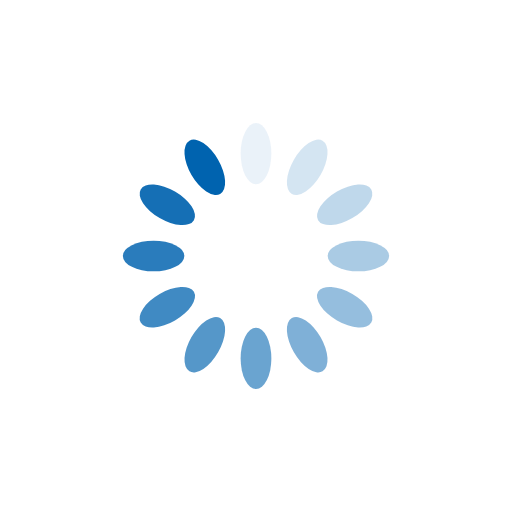
t = 0.00 s
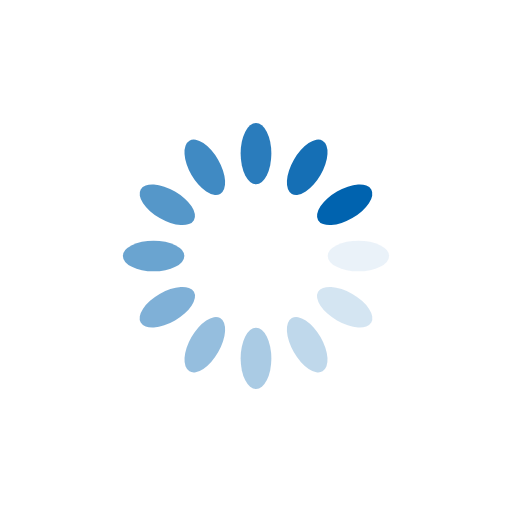
t = 0.25 s
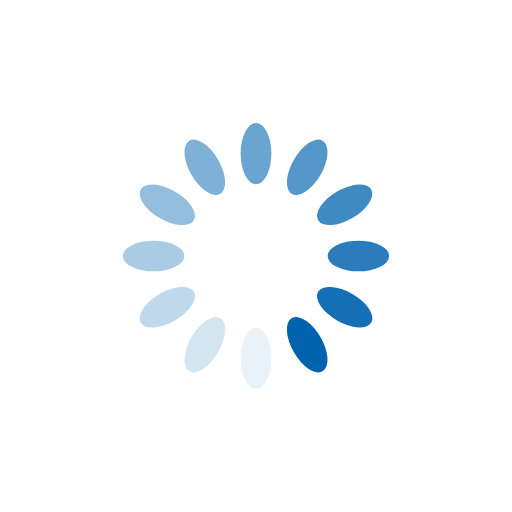
t = 0.50 s
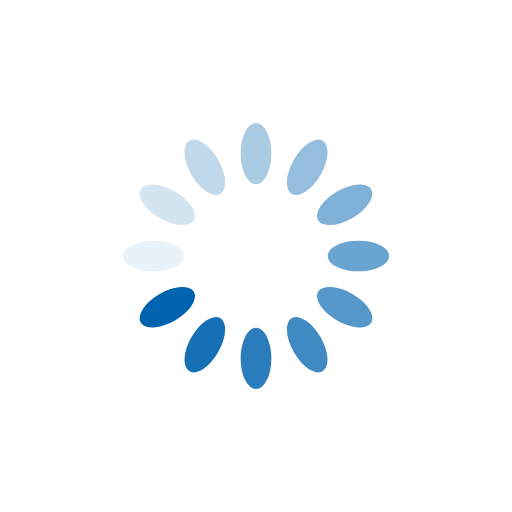
t = 0.75 s

The animated SVG that drew these frames (rendered in a browser with its animation timeline set to each time). Animation: 12 SMIL elements (animate=12); one cycle of 1.00 s, repeats indefinitely.

<?xml version="1.0" encoding="utf-8"?>
<svg xmlns="http://www.w3.org/2000/svg" xmlns:xlink="http://www.w3.org/1999/xlink" style="margin: auto; background: none; display: block; shape-rendering: auto;" width="200px" height="200px" viewBox="0 0 100 100" preserveAspectRatio="xMidYMid">
<g transform="rotate(0 50 50)">
  <rect x="47" y="24" rx="3" ry="6" width="6" height="12" fill="#0063af">
    <animate attributeName="opacity" values="1;0" keyTimes="0;1" dur="1s" begin="-0.9166666666666666s" repeatCount="indefinite"></animate>
  </rect>
</g><g transform="rotate(30 50 50)">
  <rect x="47" y="24" rx="3" ry="6" width="6" height="12" fill="#0063af">
    <animate attributeName="opacity" values="1;0" keyTimes="0;1" dur="1s" begin="-0.8333333333333334s" repeatCount="indefinite"></animate>
  </rect>
</g><g transform="rotate(60 50 50)">
  <rect x="47" y="24" rx="3" ry="6" width="6" height="12" fill="#0063af">
    <animate attributeName="opacity" values="1;0" keyTimes="0;1" dur="1s" begin="-0.75s" repeatCount="indefinite"></animate>
  </rect>
</g><g transform="rotate(90 50 50)">
  <rect x="47" y="24" rx="3" ry="6" width="6" height="12" fill="#0063af">
    <animate attributeName="opacity" values="1;0" keyTimes="0;1" dur="1s" begin="-0.6666666666666666s" repeatCount="indefinite"></animate>
  </rect>
</g><g transform="rotate(120 50 50)">
  <rect x="47" y="24" rx="3" ry="6" width="6" height="12" fill="#0063af">
    <animate attributeName="opacity" values="1;0" keyTimes="0;1" dur="1s" begin="-0.5833333333333334s" repeatCount="indefinite"></animate>
  </rect>
</g><g transform="rotate(150 50 50)">
  <rect x="47" y="24" rx="3" ry="6" width="6" height="12" fill="#0063af">
    <animate attributeName="opacity" values="1;0" keyTimes="0;1" dur="1s" begin="-0.5s" repeatCount="indefinite"></animate>
  </rect>
</g><g transform="rotate(180 50 50)">
  <rect x="47" y="24" rx="3" ry="6" width="6" height="12" fill="#0063af">
    <animate attributeName="opacity" values="1;0" keyTimes="0;1" dur="1s" begin="-0.4166666666666667s" repeatCount="indefinite"></animate>
  </rect>
</g><g transform="rotate(210 50 50)">
  <rect x="47" y="24" rx="3" ry="6" width="6" height="12" fill="#0063af">
    <animate attributeName="opacity" values="1;0" keyTimes="0;1" dur="1s" begin="-0.3333333333333333s" repeatCount="indefinite"></animate>
  </rect>
</g><g transform="rotate(240 50 50)">
  <rect x="47" y="24" rx="3" ry="6" width="6" height="12" fill="#0063af">
    <animate attributeName="opacity" values="1;0" keyTimes="0;1" dur="1s" begin="-0.25s" repeatCount="indefinite"></animate>
  </rect>
</g><g transform="rotate(270 50 50)">
  <rect x="47" y="24" rx="3" ry="6" width="6" height="12" fill="#0063af">
    <animate attributeName="opacity" values="1;0" keyTimes="0;1" dur="1s" begin="-0.16666666666666666s" repeatCount="indefinite"></animate>
  </rect>
</g><g transform="rotate(300 50 50)">
  <rect x="47" y="24" rx="3" ry="6" width="6" height="12" fill="#0063af">
    <animate attributeName="opacity" values="1;0" keyTimes="0;1" dur="1s" begin="-0.08333333333333333s" repeatCount="indefinite"></animate>
  </rect>
</g><g transform="rotate(330 50 50)">
  <rect x="47" y="24" rx="3" ry="6" width="6" height="12" fill="#0063af">
    <animate attributeName="opacity" values="1;0" keyTimes="0;1" dur="1s" begin="0s" repeatCount="indefinite"></animate>
  </rect>
</g>
<!-- [ldio] generated by https://loading.io/ --></svg>
